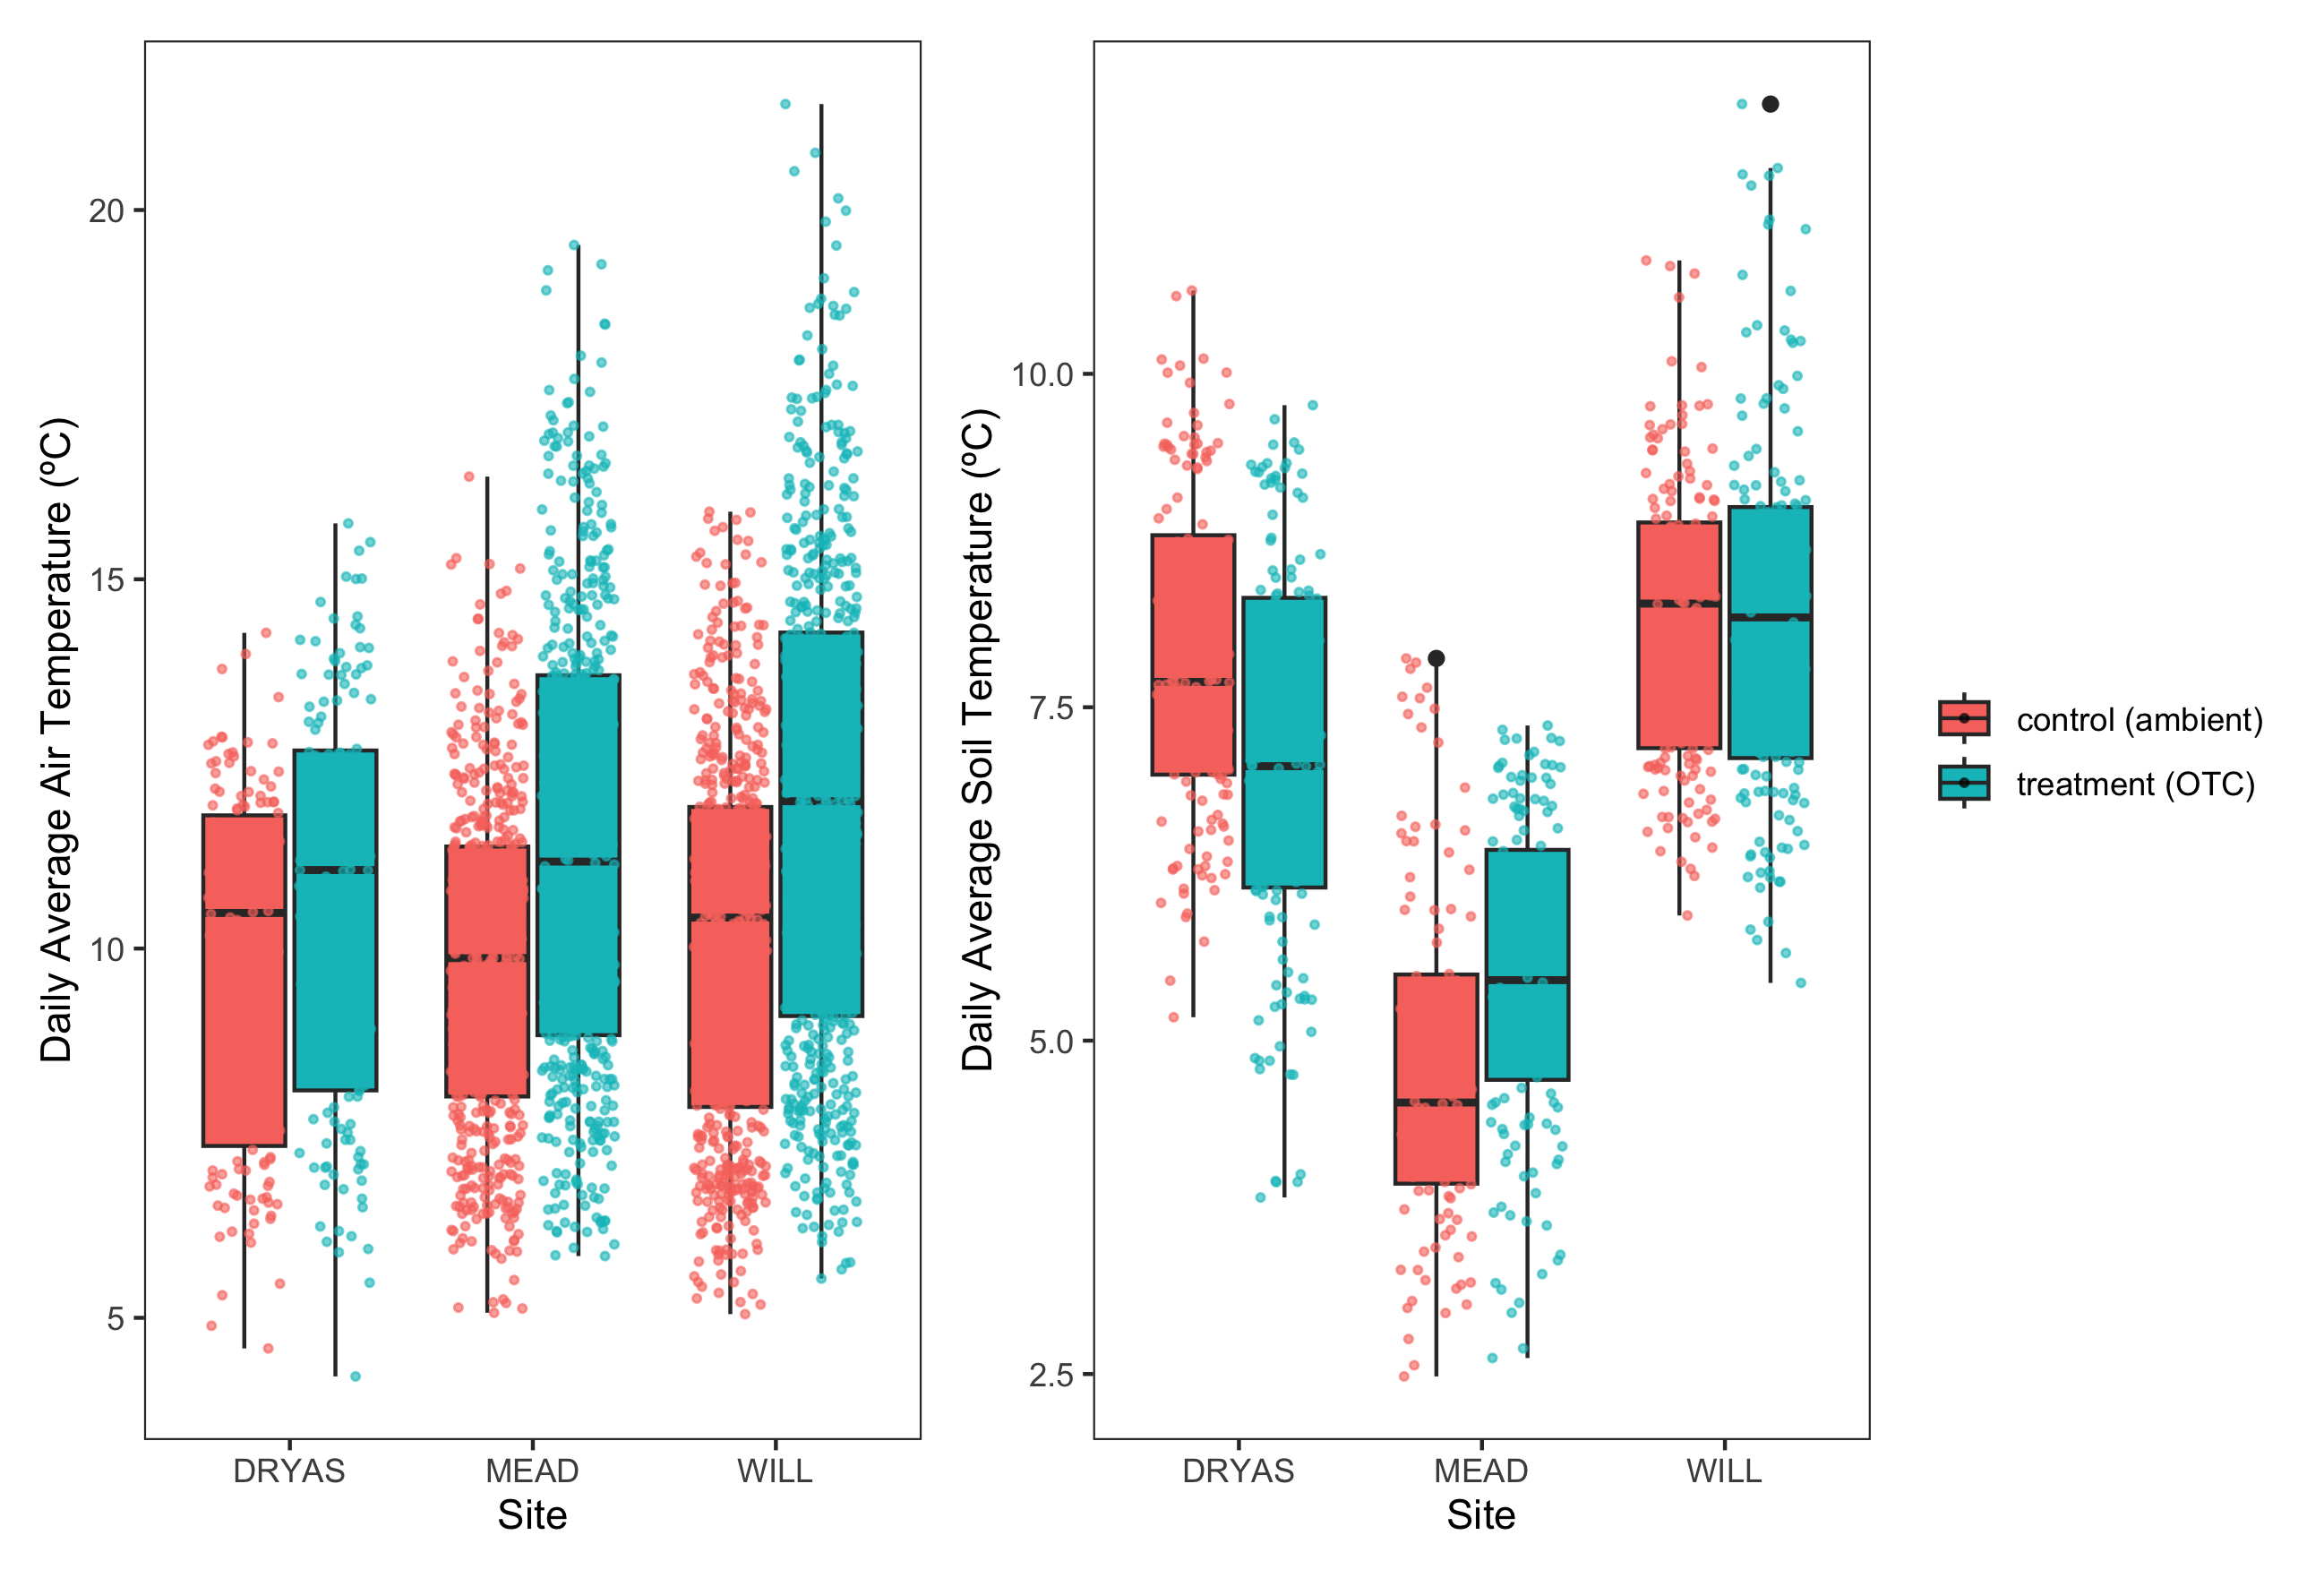

Write R code to recreate this figure.
library(tidyverse)
library(lubridate)
library(ggplot2)
library(here)

# Generating box plots to determine difference in temperature between sites.
# Run `temp_data.R` before using this script.
addT("air", "all") #creates air_dailyAvg_T
addT("soil", "all") #creates soil_dailyAvg_T
fullTemp <- as_tibble(full_join(air_dailyAvg_T, soil_dailyAvg_T,
                                by = c("doy", "site", "plot", "treatment"),
                                keep = FALSE))

# The boxplots
soiltemp <- ggplot(data = fullTemp, aes(x = site,
                                        y = soil_dailyAvg_T,
                                        fill = treatment))+
  geom_boxplot()+
  geom_point(aes(colour = treatment),
             position=position_jitterdodge(jitter.width = 0.3),
             size = 0.7, alpha = 0.6)+
  xlab("Site")+
  ylab("Daily Average Soil Temperature (ºC)")+
  scale_fill_discrete(labels=c("control (ambient)", "treatment (OTC)"))+
  scale_colour_discrete(guide = "none")+
  labs(fill = NULL)+
  theme_bw()+
  theme(panel.grid.major = element_blank(),
        panel.grid.minor = element_blank())

airtemp <- ggplot(data = fullTemp, aes(x = site,
                                       y = air_dailyAvg_T,
                                       fill = treatment))+
  geom_boxplot()+
  geom_point(aes(colour = treatment),
             position=position_jitterdodge(jitter.width = 0.3),
             size = 0.7, alpha = 0.6)+
  xlab("Site")+
  ylab("Daily Average Air Temperature (ºC)")+
  scale_fill_discrete(labels=c("control (ambient)", "treatment (OTC)"),
                      # legend turned off so that boxplots can be adjacent.
                      guide = "none")+
  scale_colour_discrete(guide = "none")+
  labs(fill = NULL)+
  theme_bw()+
  theme(panel.grid.major = element_blank(),
        panel.grid.minor = element_blank())

ggsave("tempBoxplot.png", plot = airtemp + soiltemp + patchwork::plot_layout(),
       device = "png", path = here("figures"))
